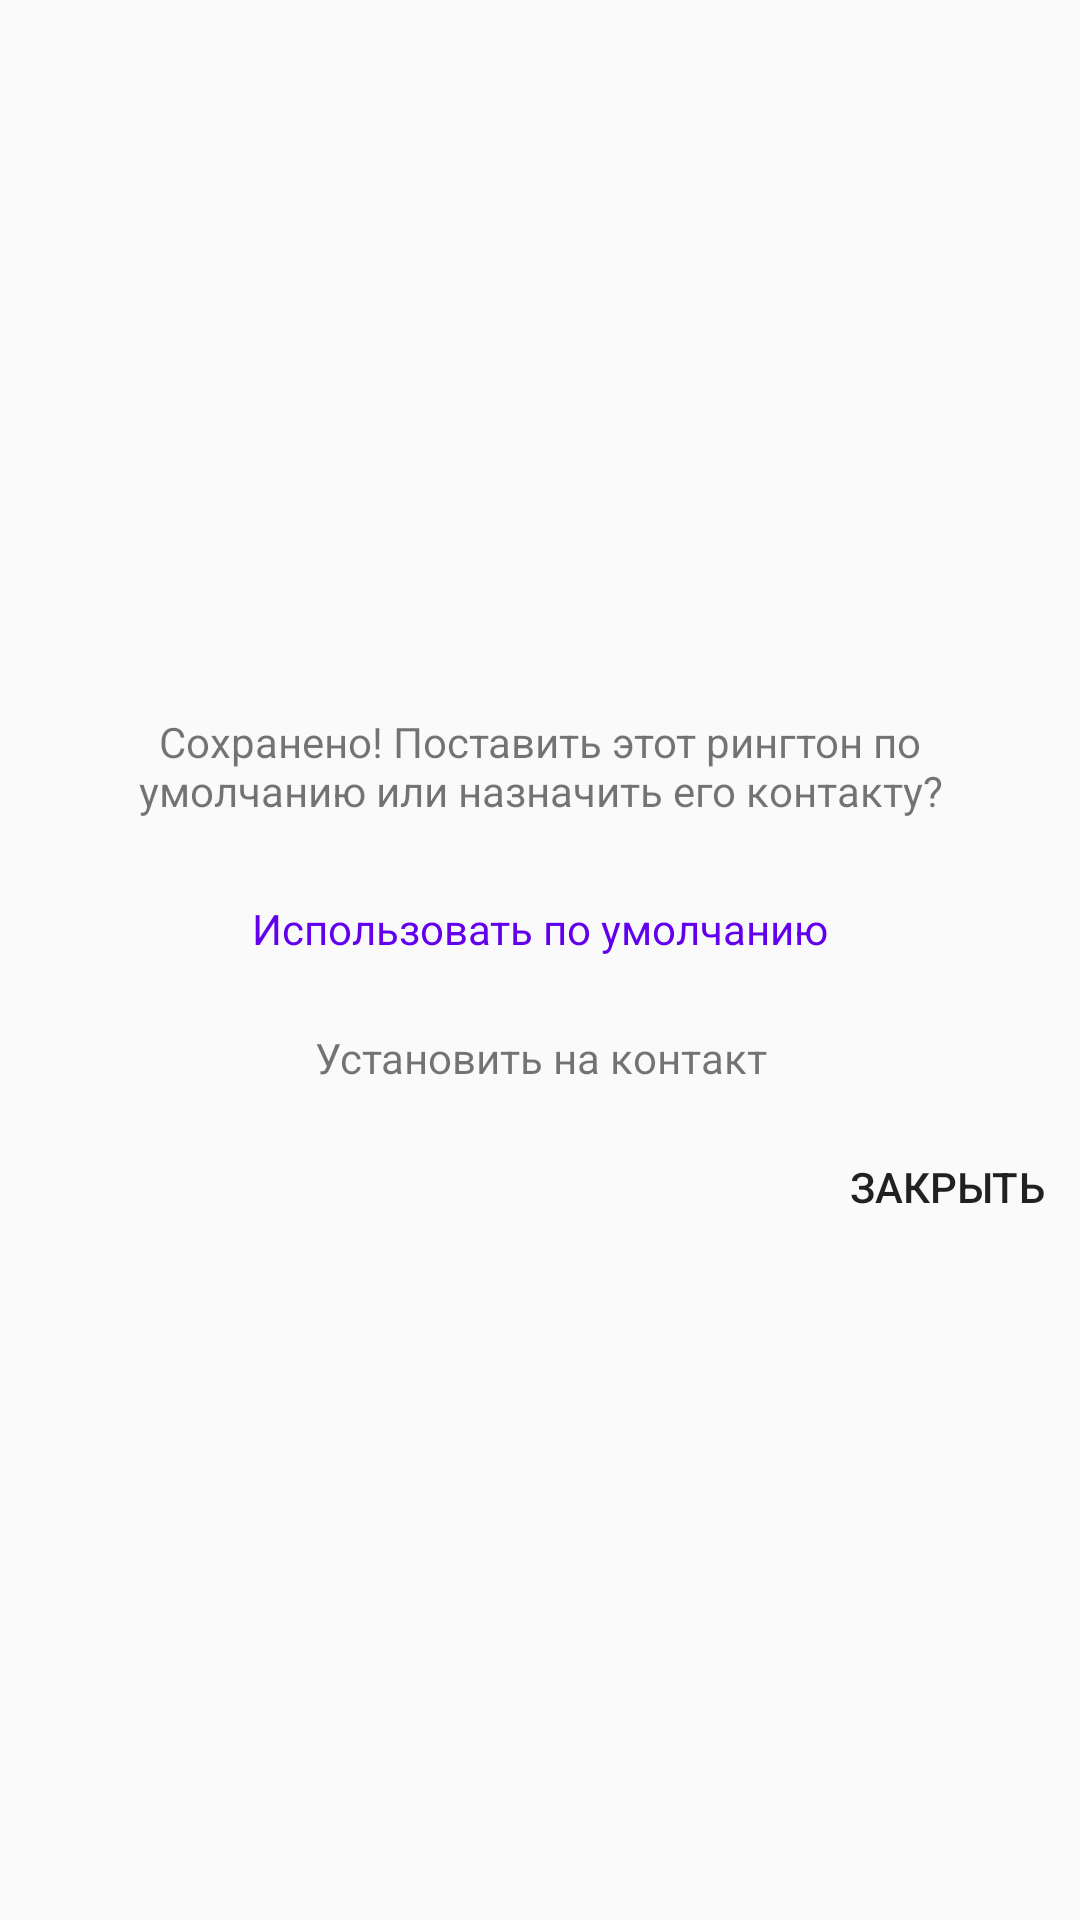

Reconstruct the res/layout file that produces this screen, plus the resources it refers to.
<!-- AndroidManifest.xml: application theme AppTheme -->
<!-- res/layout/after_save_action.xml -->
<?xml version="1.0" encoding="utf-8"?>
<LinearLayout xmlns:android="http://schemas.android.com/apk/res/android"
              android:layout_width="300sp"
              android:layout_height="wrap_content"
              android:layout_gravity="center"
              android:layout_marginBottom="10dip"
              android:layout_marginRight="10dip"
              android:gravity="center"
              android:orientation="vertical">

    <TextView
        android:layout_width="fill_parent"
        android:layout_height="wrap_content"
        android:layout_marginBottom="15sp"
        android:layout_marginLeft="15sp"
        android:layout_marginRight="15sp"
        android:layout_marginTop="15sp"
        android:gravity="center"
        android:text="@string/what_to_do_with_ringtone"
        android:textAppearance="?android:attr/textAppearanceSmall"
        />

    <Button
        android:id="@+id/button_make_default"
        android:layout_width="match_parent"
        android:layout_height="wrap_content"
        android:layout_marginLeft="15sp"
        android:layout_marginRight="15sp"
        android:background="?attr/selectableItemBackground"
        android:minHeight="0dp"
        android:minWidth="0dp"
        android:padding="12dp"
        android:text="@string/make_default_ringtone_button"
        android:textAppearance="?android:attr/textAppearanceSmall"
        android:textColor="@color/colorPrimary"
        />

    <Button
        android:id="@+id/button_choose_contact"
        android:layout_width="match_parent"
        android:layout_height="wrap_content"
        android:layout_marginLeft="15sp"
        android:layout_marginRight="15sp"
        android:background="?attr/selectableItemBackground"
        android:minHeight="0dp"
        android:minWidth="0dp"
        android:padding="12dp"
        android:text="@string/choose_contact_ringtone_button"
        android:textAppearance="?android:attr/textAppearanceSmall"
        android:textColor="@color/dark_blue"/>

    <Button
        android:id="@+id/button_do_nothing"
        android:layout_width="wrap_content"
        android:layout_height="wrap_content"
        android:layout_gravity="right"
        android:background="?attr/selectableItemBackground"
        android:gravity="right"
        android:minHeight="0dp"
        android:minWidth="0dp"
        android:padding="12dp"
        android:text="@string/do_nothing_with_ringtone_button"
        android:textColor="@color/dark_blue"/>

</LinearLayout>
<!-- resources referenced by this layout -->
<resources>
  <string name="choose_contact_ringtone_button">Установить на контакт</string>
  <string name="do_nothing_with_ringtone_button">Закрыть</string>
  <string name="make_default_ringtone_button">Использовать по умолчанию</string>
  <string name="what_to_do_with_ringtone">Сохранено! Поставить этот рингтон по умолчанию или назначить его контакту?</string>
  <style name="AppTheme" parent="Theme.AppCompat.Light.DarkActionBar">
          <item name="colorPrimary">@color/dark_blue</item>
          <item name="colorPrimaryDark">@color/dark_blue</item>
          <item name="colorAccent">@color/dark_blue</item>
          <item name="android:windowDisablePreview">true</item>
      </style>
  <!-- not gathered from this repository: default colours our renderer supplied (Android Studio template values) -->
  <color name="colorPrimary">#FF6200EE</color>
</resources>
